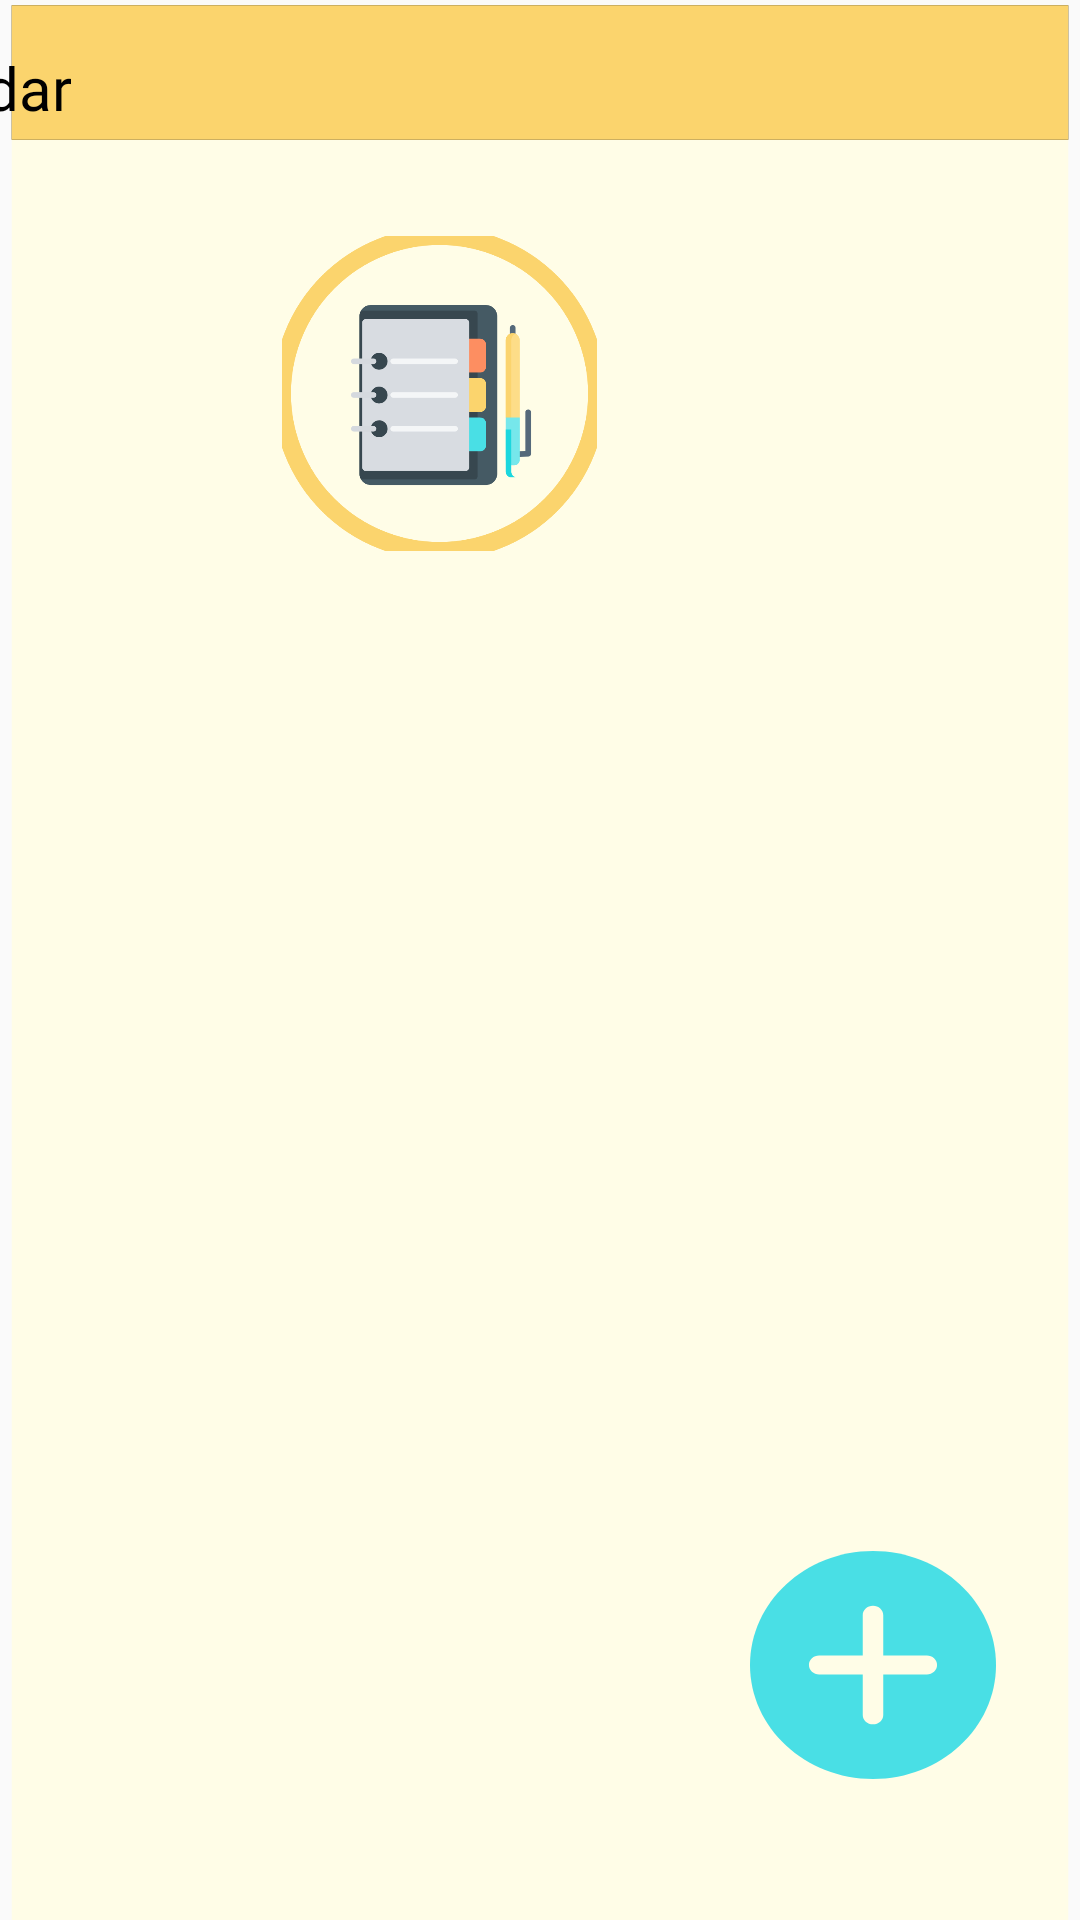

The Android layout XML behind this screen, and the referenced resources:
<!-- AndroidManifest.xml: application theme AppTheme -->
<!-- res/layout/activity_agenda_usuario.xml -->
<?xml version="1.0" encoding="utf-8"?>
<androidx.constraintlayout.widget.ConstraintLayout xmlns:android="http://schemas.android.com/apk/res/android"
    xmlns:app="http://schemas.android.com/apk/res-auto"
    xmlns:tools="http://schemas.android.com/tools"
    android:layout_width="match_parent"
    android:layout_height="match_parent"
    android:background="@drawable/ic_gfondo"
    tools:context=".User.AgendaUsuarioActivity">

    <ImageButton
        android:id="@+id/btn_homeusuario"
        android:layout_width="wrap_content"
        android:layout_height="wrap_content"
        android:layout_marginStart="16dp"
        android:layout_marginEnd="347dp"
        android:backgroundTint="#00FFFFFF"
        android:contentDescription="@string/btn_regresar"
        app:layout_constraintEnd_toEndOf="parent"
        app:layout_constraintStart_toStartOf="parent"
        app:layout_constraintTop_toTopOf="parent"
        app:srcCompat="@drawable/back" />

    <TextView
        android:id="@+id/textViewAgenda"
        android:layout_width="wrap_content"
        android:layout_height="wrap_content"
        android:layout_marginStart="12dp"
        android:layout_marginTop="8dp"
        android:fontFamily="@font/roboto"
        android:text="@string/txtAgendar"
        android:textColor="#000000"
        android:textSize="20sp"
        app:layout_constraintBottom_toBottomOf="@+id/btn_homeusuario"
        app:layout_constraintStart_toEndOf="@+id/btn_homeusuario"
        app:layout_constraintTop_toTopOf="@+id/btn_homeusuario" />

    <Button
        android:id="@+id/btn_addhorariousuario"
        android:layout_width="82dp"
        android:layout_height="76dp"
        android:layout_marginBottom="47dp"
        android:background="@drawable/ic_btnadd"
        app:layout_constraintBottom_toBottomOf="parent"
        app:layout_constraintEnd_toEndOf="parent"
        app:layout_constraintHorizontal_bias="0.899"
        app:layout_constraintStart_toStartOf="parent" />

    <ListView
        android:id="@+id/listViewCita"
        android:layout_width="0dp"
        android:layout_height="200dp"
        android:layout_marginTop="47dp"
        android:layout_marginEnd="1dp"
        app:layout_constraintEnd_toEndOf="parent"
        app:layout_constraintHorizontal_bias="1.0"
        app:layout_constraintStart_toStartOf="parent"
        app:layout_constraintTop_toBottomOf="@+id/imageView16" />

    <ImageView
        android:id="@+id/imageView16"
        android:layout_width="wrap_content"
        android:layout_height="wrap_content"
        android:layout_marginStart="145dp"
        android:layout_marginTop="36dp"
        android:layout_marginEnd="161dp"
        app:layout_constraintEnd_toEndOf="parent"
        app:layout_constraintHorizontal_bias="1.0"
        app:layout_constraintStart_toStartOf="parent"
        app:layout_constraintTop_toBottomOf="@+id/textViewAgenda"
        app:srcCompat="@drawable/ic_btnagendar" />

</androidx.constraintlayout.widget.ConstraintLayout>
<!-- resources referenced by this layout -->
<resources>
  <!-- drawable back (drawable) -->
  <vector xmlns:android="http://schemas.android.com/apk/res/android"
      android:width="30dp"
      android:height="30dp"
      android:viewportWidth="30"
      android:viewportHeight="30">
    <group>
      <clip-path
          android:pathData="M0,0h30v30h-30zM0,0h30v30h-30z"/>
      <path
          android:pathData="M11.7851,6.4573V1.0711C11.7849,0.4794 11.3051,-0.0002 10.7133,0c-0.3035,0.0001 -0.5926,0.1289 -0.7958,0.3543L0.2747,11.0687c-0.3526,0.3927 -0.3668,0.9838 -0.0332,1.3929l9.643,11.7858c0.3747,0.458 1.0497,0.5255 1.5077,0.1509 0.2481,-0.203 0.3923,-0.5064 0.393,-0.8269v-5.339c8.4644,0.2754 13.7465,3.8936 16.1273,11.0358 0.146,0.4369 0.555,0.7316 1.0157,0.7318 0.0578,0.0002 0.1155,-0.0045 0.1725,-0.0139 0.5183,-0.0846 0.8989,-0.5323 0.8989,-1.0575 -0.0001,-12.6173 -7.5955,-21.8863 -18.2145,-22.4713z"
          android:fillColor="#37474F"
          android:fillType="evenOdd"/>
    </group>
  </vector>
  <!-- drawable ic_btnadd (drawable) -->
  <vector xmlns:android="http://schemas.android.com/apk/res/android"
      android:width="76dp"
      android:height="76dp"
      android:viewportWidth="76"
      android:viewportHeight="76">
    <group>
      <clip-path
          android:pathData="M0,0h76v76h-76zM0,0h76v76h-76z"/>
      <path
          android:pathData="M38,0C17.046,0 0,17.046 0,38s17.046,38 38,38 38,-17.046 38,-38S58.954,0 38,0z"
          android:fillColor="#49DFE5"
          android:fillType="evenOdd"/>
      <path
          android:pathData="M54.625,41.1665H41.1665V54.625c0,1.7482 -1.4183,3.1665 -3.1665,3.1665S34.8335,56.3732 34.8335,54.625V41.1665H21.375c-1.7482,0 -3.1665,-1.4183 -3.1665,-3.1665s1.4183,-3.1665 3.1665,-3.1665h13.4585V21.375c0,-1.7482 1.4183,-3.1665 3.1665,-3.1665s3.1665,1.4183 3.1665,3.1665v13.4585H54.625c1.7482,0 3.1665,1.4183 3.1665,3.1665S56.3732,41.1665 54.625,41.1665z"
          android:fillColor="#FFFDE7"
          android:fillType="evenOdd"/>
    </group>
  </vector>
  <!-- drawable ic_btnagendar: vector/xml drawable (drawable, 5691 chars, omitted) -->
  <!-- drawable ic_gfondo (drawable) -->
  <vector xmlns:android="http://schemas.android.com/apk/res/android"
      android:width="368dp"
      android:height="742dp"
      android:viewportWidth="368"
      android:viewportHeight="742">
    <path
        android:pathData="M4,2h360v740h-360z"
        android:fillColor="#FFFDE7"/>
    <path
        android:pathData="M4,2h360v52h-360z"
        android:strokeAlpha="0"
        android:strokeWidth="0"
        android:fillColor="#000000"/>
    <path
        android:pathData="M4,2h360v52h-360z"
        android:fillColor="#FBD46D"/>
  </vector>
  <string name="txtAgendar">Agendar</string>
  <style name="AppTheme" parent="Theme.AppCompat.Light.NoActionBar">
          
          <item name="colorPrimary">@color/colorPrimary
          </item>
          <item name="colorPrimaryDark">@color/colorPrimaryDark</item>
          <item name="colorAccent">@color/colorAccent</item>
          <item name="android:statusBarColor">#00000000</item>
      </style>
  <color name="colorPrimary">#FBD46D</color>
  <color name="colorPrimaryDark">#3700B3</color>
  <color name="colorAccent">#03DAC5</color>
</resources>
